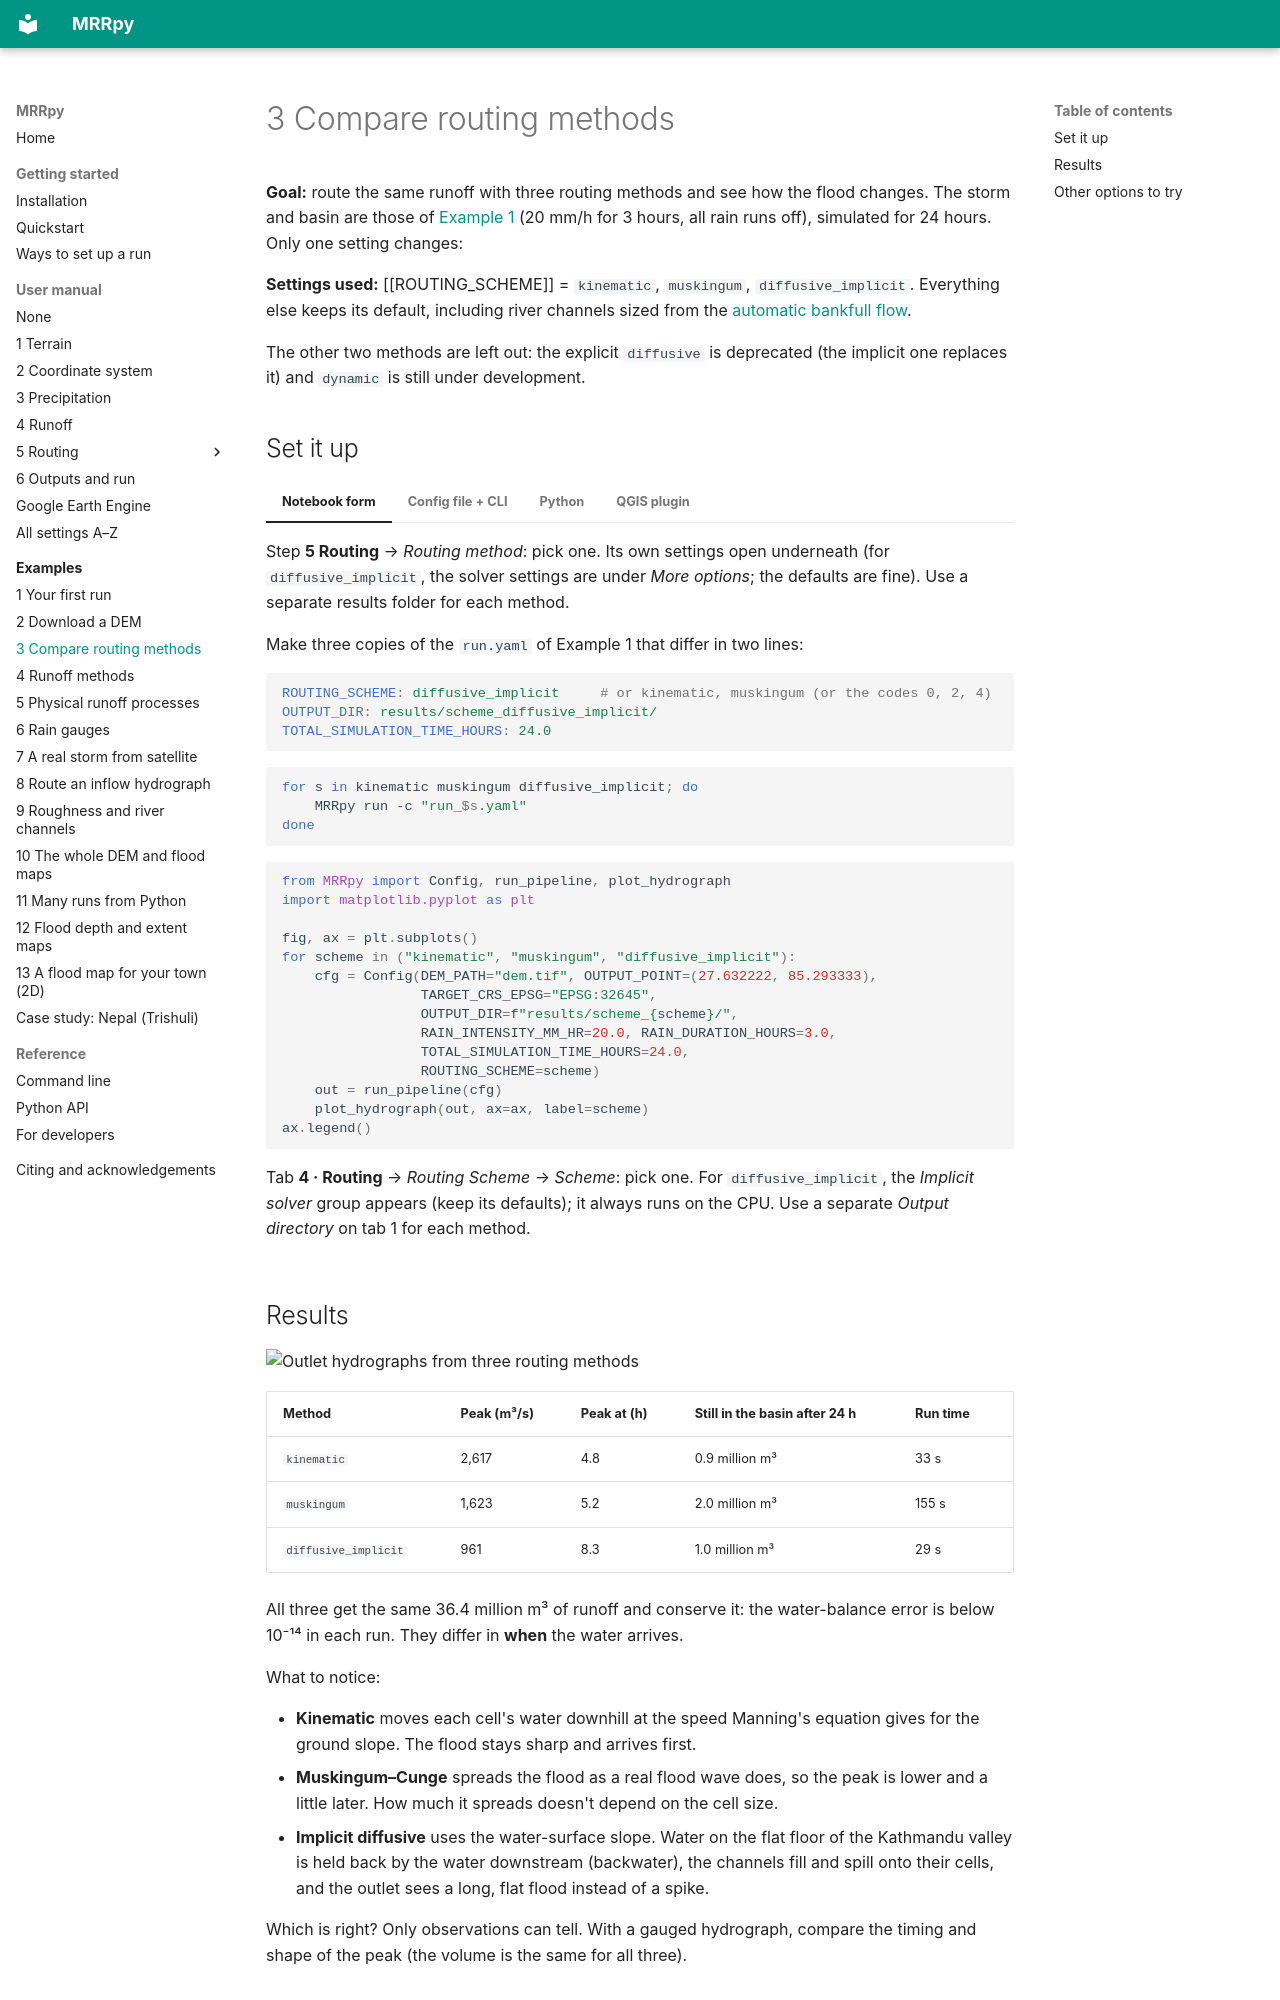

repository: SauravBhattarai19/MRRpy · page: examples/routing-schemes/index.html · generator: mkdocs

# 3 Compare routing methods

**Goal:** route the same runoff with three routing methods and see how the flood
changes. The storm and basin are those of [Example 1](first-run.md) (20 mm/h for
3 hours, all rain runs off), simulated for 24 hours. Only one setting changes:

**Settings used:** [[ROUTING_SCHEME]] = `kinematic`, `muskingum`,
`diffusive_implicit`. Everything else keeps its default, including river
channels sized from the [automatic bankfull flow](../manual/channels.md#553-channel-size).

The other two methods are left out: the explicit `diffusive` is deprecated (the
implicit one replaces it) and `dynamic` is still under development.

## Set it up

=== "Notebook form"

    Step **5 Routing** → *Routing method*: pick one. Its own settings open
    underneath (for `diffusive_implicit`, the solver settings are under *More
    options*; the defaults are fine). Use a separate results folder for each
    method.

=== "Config file + CLI"

    Make three copies of the `run.yaml` of Example 1 that differ in two lines:

    ```yaml
    ROUTING_SCHEME: diffusive_implicit     # or kinematic, muskingum (or the codes 0, 2, 4)
    OUTPUT_DIR: results/scheme_diffusive_implicit/
    TOTAL_SIMULATION_TIME_HOURS: 24.0
    ```

    ```bash
    for s in kinematic muskingum diffusive_implicit; do
        MRRpy run -c "run_$s.yaml"
    done
    ```

=== "Python"

    ```python
    from MRRpy import Config, run_pipeline, plot_hydrograph
    import matplotlib.pyplot as plt

    fig, ax = plt.subplots()
    for scheme in ("kinematic", "muskingum", "diffusive_implicit"):
        cfg = Config(DEM_PATH="dem.tif", OUTPUT_POINT=(27.632222, 85.293333),
                     TARGET_CRS_EPSG="EPSG:32645",
                     OUTPUT_DIR=f"results/scheme_{scheme}/",
                     RAIN_INTENSITY_MM_HR=20.0, RAIN_DURATION_HOURS=3.0,
                     TOTAL_SIMULATION_TIME_HOURS=24.0,
                     ROUTING_SCHEME=scheme)
        out = run_pipeline(cfg)
        plot_hydrograph(out, ax=ax, label=scheme)
    ax.legend()
    ```

=== "QGIS plugin"

    Tab **4 · Routing** → *Routing Scheme* → *Scheme*: pick one. For
    `diffusive_implicit`, the *Implicit solver* group appears (keep its
    defaults); it always runs on the CPU. Use a separate *Output directory* on
    tab 1 for each method.
